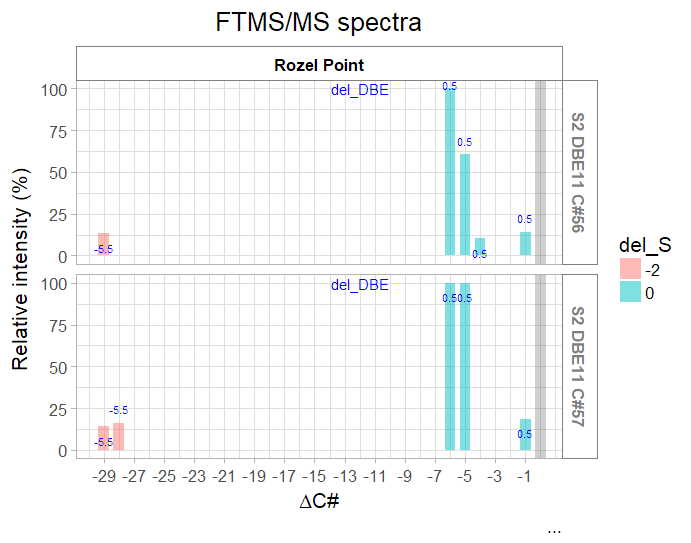

The file beside this chart, header and first rows:
Target, Meas. m/z, Ion Formula, err [ppm], rdb, I, Oil
C56H92S2, 369.4, C27H45, 0, 6, 5225795, RP
C56H92S2, , C27H45, 0, 6, , RP
C56H92S2, 383.4, C28H47, -0.1, 6, 2649457, RP
C56H92S2, , C28H47, -0.1, 6, , RP
C56H92S2, 429.4, C29H49S, 0, 6, 2174842, RP
C56H92S2, , C29H49S, 0, 6, , RP
C56H92S2, 743.6, C50H79S2, -0.1, 12, 39059200, RP
C56H92S2, , C50H79S2, -0.1, 12, , RP
C56H92S2, 757.6, C51H81S2, -0.1, 12, 23625634, RP
C56H92S2, , C51H81S2, -0.1, 12, , RP
C56H92S2, 771.6, C52H83S2, 0, 12, 4096081, RP
C56H92S2, , C52H83S2, 0, 12, , RP
C56H92S2, 795.6, C51H87S3, -0.1, 9, 2711885, RP
C56H92S2, , C51H87S3, -0.1, 9, , RP
C56H92S2, 795.7, C53H95S2, -0.3, 7, 2912590, RP
C56H92S2, , C53H95S2, -0.3, 7, , RP
C56H92S2, 813.6, C55H89S2, -0.1, 12, 5579154, RP
C56H92S2, , C55H89S2, -0.1, 12, , RP
C56H92S2, 828.5, C52H76S4, 0, 15.5, 16548168, RP
C56H92S2, , C52H76S4, 0, 15.5, , RP
C56H92S2, 828.6, C54H84S3, 0.1, 13.5, 13664584, RP
C56H92S2, , C54H84S3, 0.1, 13.5, , RP
C56H92S2, 828.6, C51H88S4, -0.3, 8.5, 5292360, RP
C56H92S2, , C51H88S4, -0.3, 8.5, , RP
C56H92S2, 828.7, C56H92S2, 0.1, 11.5, 19235142, RP
C56H92S2, , C56H92S2, 0.1, 11.5, , RP
C57H94S2, 341.2, C23H33S, 0, 8, 2129750, RP
C57H94S2, , C23H33S, 0, 8, , RP
C57H94S2, 383.4, C28H47, 0, 6, 3813187, RP
C57H94S2, , C28H47, 0, 6, , RP
C57H94S2, 397.4, C29H49, 0, 6, 4304739, RP
C57H94S2, , C29H49, 0, 6, , RP
C57H94S2, 707.6, C44H83S3, 0, 4, 2702997, RP
C57H94S2, , C44H83S3, 0, 4, , RP
C57H94S2, 757.6, C51H81S2, -0.1, 12, 26869752, RP
C57H94S2, , C51H81S2, -0.1, 12, , RP
C57H94S2, 771.6, C52H83S2, 0, 12, 26869846, RP
C57H94S2, , C52H83S2, 0, 12, , RP
C57H94S2, 809.6, C52H89S3, 0, 9, 2605157, RP
C57H94S2, , C52H89S3, 0, 9, , RP
C57H94S2, 827.7, C56H91S2, -0.1, 12, 4980635, RP
C57H94S2, , C56H91S2, -0.1, 12, , RP
C57H94S2, 842.5, C53H78S4, 0, 15.5, 21757572, RP
C57H94S2, , C53H78S4, 0, 15.5, , RP
C57H94S2, 842.6, C55H86S3, 0.1, 13.5, 13139586, RP
C57H94S2, , C55H86S3, 0.1, 13.5, , RP
C57H94S2, 842.6, C52H90S4, -0.5, 8.5, 4324995, RP
C57H94S2, , C52H90S4, -0.5, 8.5, , RP
C57H94S2, 842.7, C57H94S2, 0, 11.5, 15629953, RP
C57H94S2, , C57H94S2, 0, 11.5, , RP
